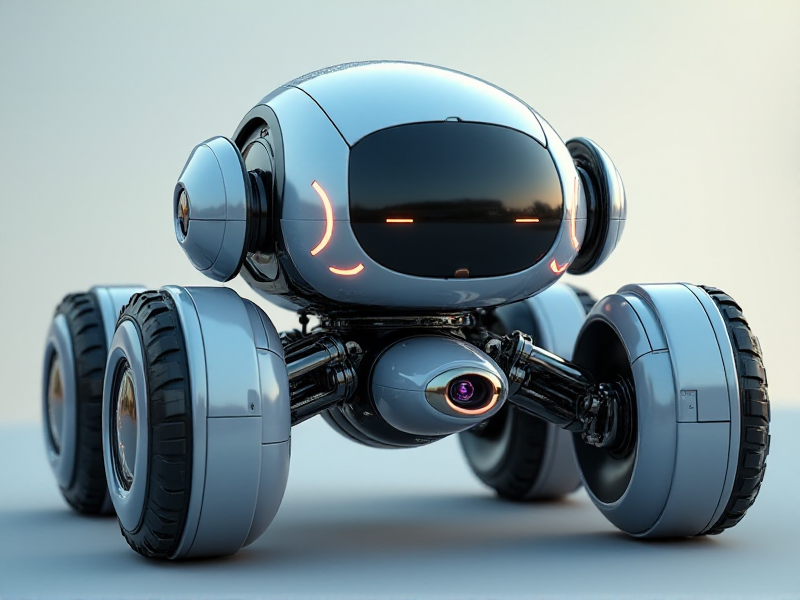
Generation parameters embedded in this image by AUTOMATIC1111 Stable Diffusion web UI or a fork of it (Forge, ...) (PNG 'parameters' text chunk):
A high-tech anime-style crawler bot with a rounded, streamlined form, soft glowing accents, and a front-mounted pivot camera resembling a mecha visor
Steps: 20, Sampler: Euler, Schedule type: Simple, CFG scale: 1, Distilled CFG Scale: 3.5, Seed: 1688247058, Size: 800x600, Model hash: c161224931, Model: flux1-dev-bnb-nf4, Style Selector Enabled: True, Style Selector Randomize: False, Style Selector Style: base, Version: f2.0.1v1.10.1-previous-636-gb835f24a, Diffusion in Low Bits: bnb-nf4